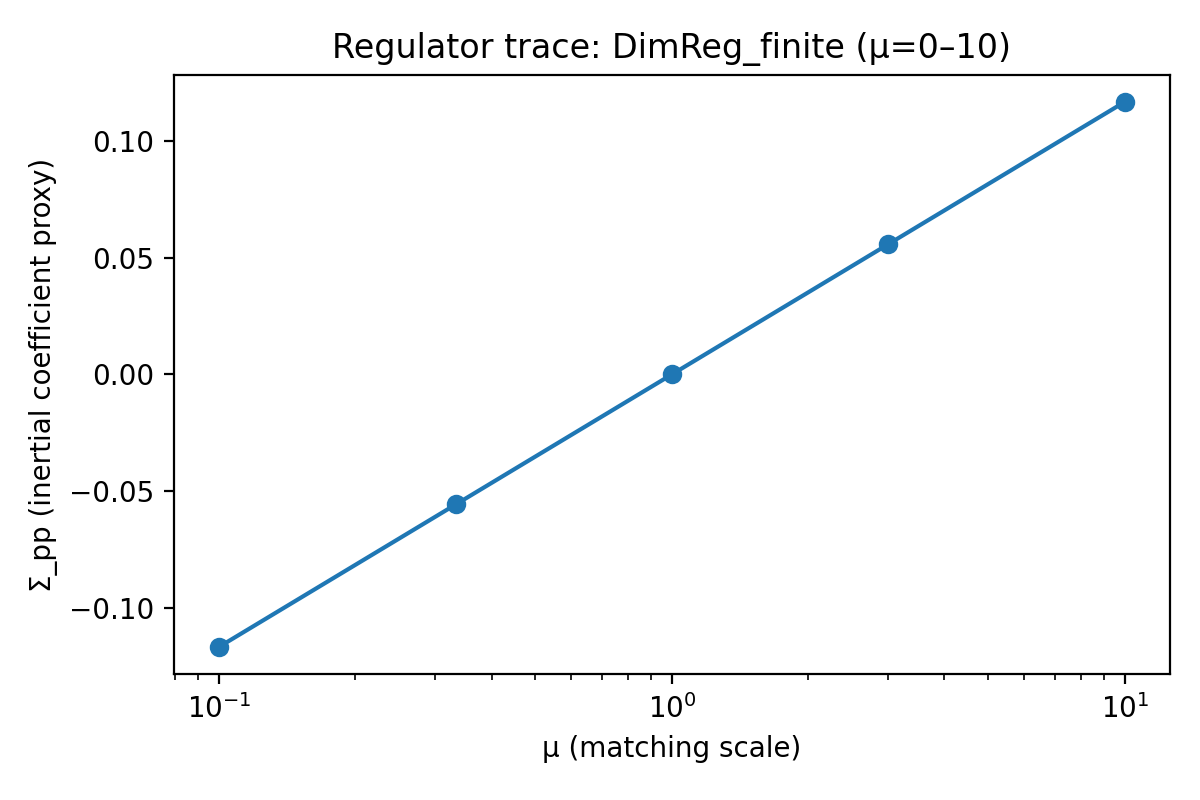

Source data for this figure (header and first rows):
scheme, scale, I, I_err, Sigma_pp
DimReg_finite, 0.1, -0.1167, 0.0, -0.1167
DimReg_finite, 0.3333, -0.05566, 0.0, -0.05566
DimReg_finite, 1.0, 0.0, 0.0, 0.0
DimReg_finite, 3.0, 0.05566, 0.0, 0.05566
DimReg_finite, 10.0, 0.1167, 0.0, 0.1167
